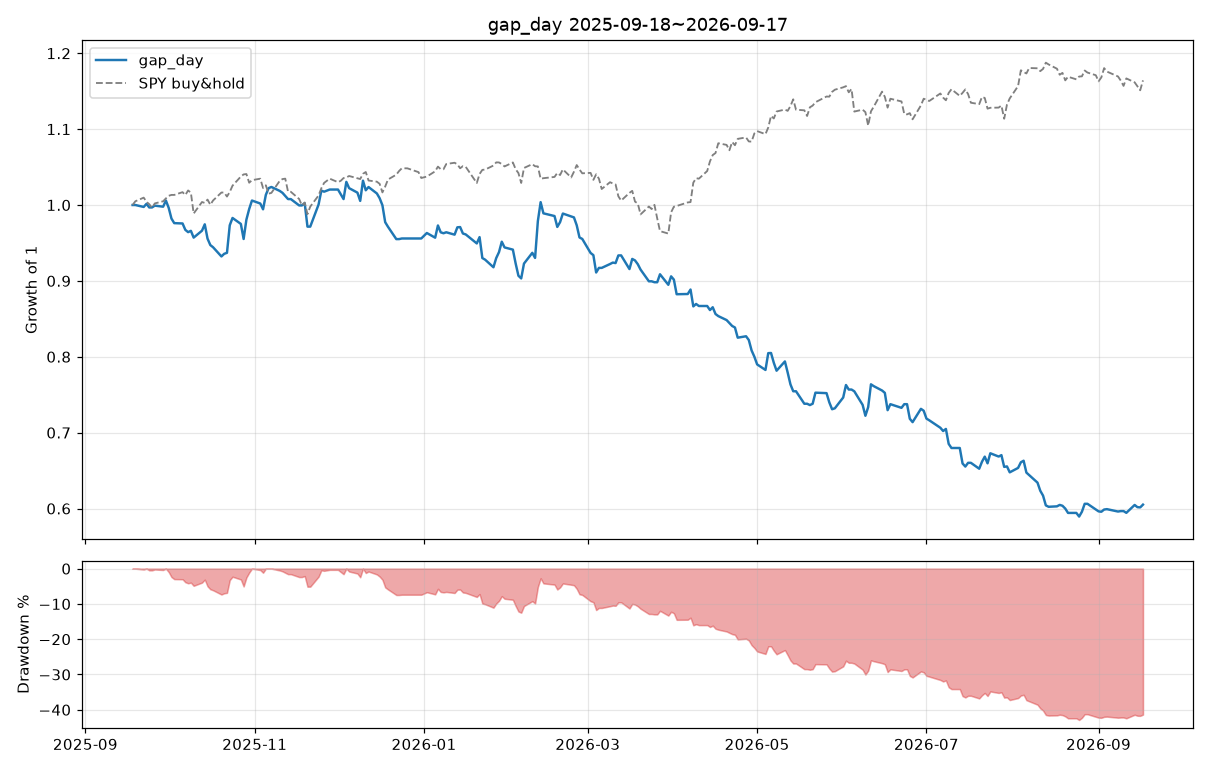

Data behind this chart, as committed beside it:
date, equity, n_positions
2025-09-18, 102595, 10
2025-09-19, 102595, 0
2025-09-22, 102335, 4
2025-09-23, 102753, 3
2025-09-24, 102266, 3
2025-09-25, 102266, 0
2025-09-26, 102509, 2
2025-09-29, 102369, 4
2025-09-30, 103202, 6
2025-10-01, 102219, 5
2025-10-02, 100766, 6
2025-10-03, 100146, 2
2025-10-06, 100100, 6
2025-10-07, 99235, 4
2025-10-08, 98928, 1
2025-10-09, 99105, 6
2025-10-10, 98188, 3
2025-10-13, 99123, 10
2025-10-14, 99987, 2
2025-10-15, 98046, 10
2025-10-16, 97181, 5
2025-10-17, 96881, 1
2025-10-20, 95641, 8
2025-10-21, 95996, 8
2025-10-22, 96131, 8
2025-10-23, 99854, 10
2025-10-24, 100844, 10
2025-10-27, 100039, 8
2025-10-28, 98001, 10
2025-10-29, 100622, 10
2025-10-30, 102051, 10
2025-10-31, 103202, 10
2025-11-03, 102798, 10
2025-11-04, 102012, 10
2025-11-05, 103964, 10
2025-11-06, 104877, 10
2025-11-07, 105036, 5
2025-11-10, 104503, 10
2025-11-11, 104241, 3
2025-11-12, 103814, 3
2025-11-13, 103397, 2
2025-11-14, 103397, 0
2025-11-17, 102541, 3
2025-11-18, 102541, 0
2025-11-19, 102834, 4
2025-11-20, 99670, 10
2025-11-21, 99672, 4
2025-11-24, 102660, 6
2025-11-25, 104545, 8
2025-11-26, 104396, 5
2025-11-28, 104686, 2
2025-12-01, 104686, 0
2025-12-02, 104040, 2
2025-12-03, 103397, 2
2025-12-04, 105726, 2
2025-12-05, 104877, 5
2025-12-08, 104268, 10
2025-12-09, 103153, 4
2025-12-10, 105887, 4
2025-12-11, 104589, 4
... 191 more rows
